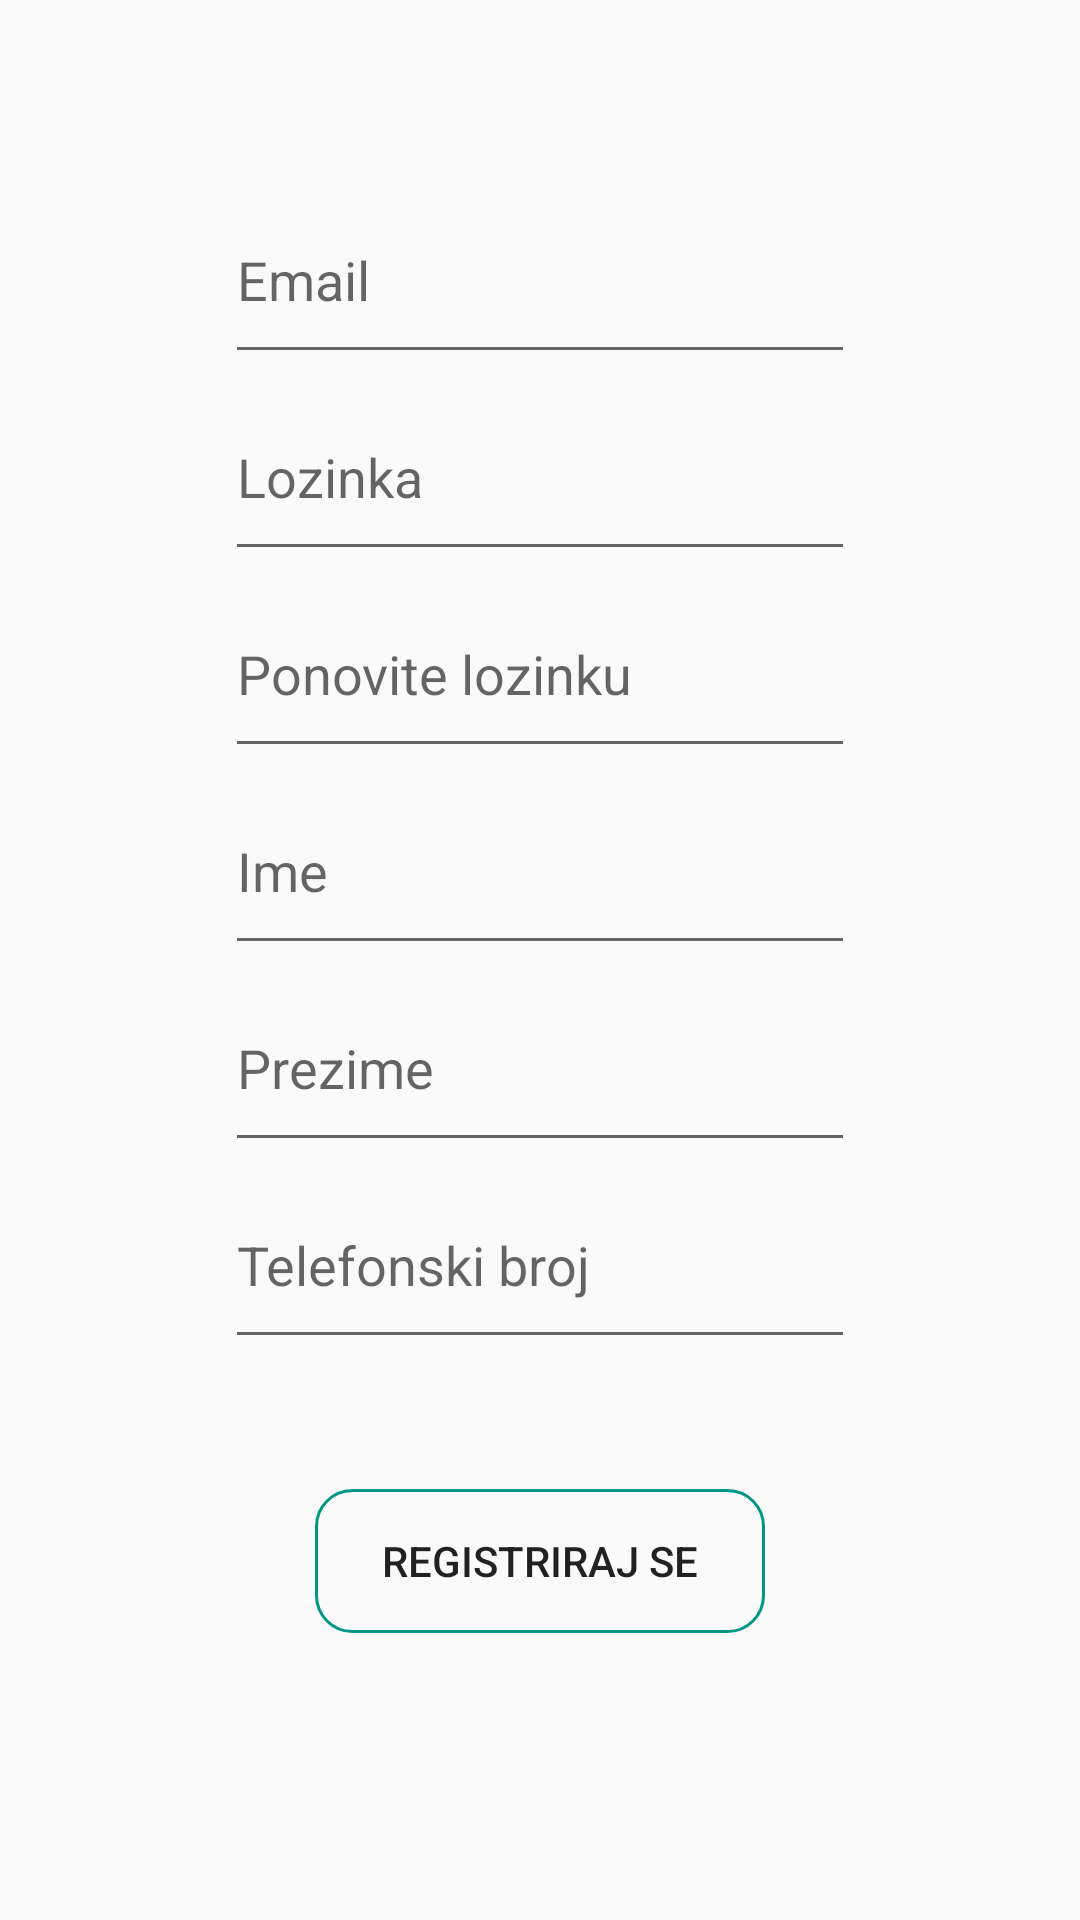

The Android layout XML behind this screen, and the referenced resources:
<!-- AndroidManifest.xml: application theme AppTheme -->
<!-- res/layout/activity_register.xml -->
<?xml version="1.0" encoding="utf-8"?>
<LinearLayout xmlns:android="http://schemas.android.com/apk/res/android"

    android:layout_width="match_parent"
    android:layout_height="match_parent"
    android:orientation="vertical">



    <ScrollView
        android:layout_width="match_parent"
        android:layout_height="match_parent"
        android:fillViewport="true">

        <LinearLayout
            android:layout_width="match_parent"
            android:layout_height="match_parent">


            <LinearLayout
                android:gravity="center"
                android:layout_width="match_parent"
                android:layout_height="match_parent"
                android:orientation="vertical"
                android:weightSum="1">


                <LinearLayout
                    android:layout_width="match_parent"
                    android:layout_height="0dp"
                    android:layout_weight="0.65"
                    android:gravity="center"
                    android:orientation="vertical"
                    android:weightSum="1.9">


                    <EditText
                        android:id="@+id/registracija_user"
                        android:layout_width="wrap_content"
                        android:layout_height="0dp"
                        android:layout_weight="0.3"
                        android:ems="10"
                        android:hint="Email"
                        android:inputType="text"
                        android:maxLines="1" />

                    <TextView
                        android:id="@+id/error_user"
                        android:layout_width="match_parent"
                        android:layout_height="wrap_content"
                        android:gravity="center"
                        android:text="TextView"
                        android:visibility="gone" />

                    <EditText
                        android:id="@+id/registracija_pass"
                        android:layout_width="wrap_content"
                        android:layout_height="0dp"
                        android:layout_weight="0.3"
                        android:ems="10"
                        android:hint="Lozinka"
                        android:inputType="textPassword"
                        android:maxLines="1" />

                    <EditText
                        android:id="@+id/registracija_pass_confirm"
                        android:layout_width="wrap_content"
                        android:layout_height="0dp"
                        android:layout_weight="0.3"
                        android:ems="10"
                        android:hint="Ponovite lozinku"
                        android:inputType="textPassword"
                        android:maxLines="1" />


                    <TextView
                        android:id="@+id/error_lozinka"
                        android:layout_width="match_parent"
                        android:layout_height="wrap_content"
                        android:gravity="center"
                        android:visibility="gone" />

                    <EditText
                        android:id="@+id/registracija_ime"
                        android:layout_width="wrap_content"
                        android:layout_height="0dp"
                        android:layout_weight="0.3"

                        android:ems="10"
                        android:hint="Ime"
                        android:inputType="text"
                        android:maxLines="1" />

                    <EditText
                        android:id="@+id/registracija_prezime"
                        android:layout_width="wrap_content"
                        android:layout_height="0dp"
                        android:layout_weight="0.3"
                        android:ems="10"
                        android:hint="Prezime"
                        android:inputType="text"
                        android:maxLines="1" />

                    <EditText
                        android:id="@+id/registracija_tel"
                        android:layout_width="wrap_content"
                        android:layout_height="0dp"
                        android:layout_weight="0.3"
                        android:ems="10"
                        android:hint="Telefonski broj"
                        android:inputType="phone"
                        android:maxLines="1" />


                </LinearLayout>

                <LinearLayout
                    android:layout_width="match_parent"
                    android:layout_height="0dp"
                    android:layout_gravity="center"
                    android:layout_weight="0.2"
                    android:orientation="vertical"
                    android:weightSum="1">

                    <TextView
                        android:id="@+id/error_registracija"
                        android:layout_width="match_parent"
                        android:layout_height="wrap_content"
                        android:gravity="center"
                        android:visibility="gone" />
                    <LinearLayout
                        android:layout_width="match_parent"
                        android:layout_height="match_parent"
                        android:orientation="horizontal"
                        android:weightSum="1"
                        android:layout_weight="0.2"
                        android:gravity="center">
                        <Button
                            android:id="@+id/registriraj_button"
                            android:layout_width="150dp"
                            android:layout_height="wrap_content"
                            android:background="@drawable/button_transparent"
                            android:layout_marginTop="5dp"
                            android:onClick="registracija"
                            android:text="Registriraj se"
                            android:visibility="visible"/>
                    </LinearLayout>
                    <LinearLayout
                        android:layout_width="match_parent"
                        android:layout_height="match_parent">

                        <TextView
                            android:layout_marginTop="190dp"
                            android:layout_width="match_parent"
                            android:layout_height="1dp" />
                    </LinearLayout>


                </LinearLayout>
            </LinearLayout>



        </LinearLayout>

    </ScrollView>

</LinearLayout>
<!-- resources referenced by this layout -->
<resources>
  <!-- drawable button_transparent (drawable) -->
  <?xml version="1.0" encoding="utf-8"?>
  <selector xmlns:android="http://schemas.android.com/apk/res/android">
  
      <item  android:state_pressed="true">
          <shape>
              <stroke
  
                  android:color="#000000"
                  android:width="1dp" />
              <solid android:color="#e8f5e9" />
              <corners android:radius="12dp" />
  
  
          </shape>
      </item>
  
      <item>
          <shape>
              <stroke
                  android:color="#009688"
                  android:width="1dp" />
              <solid android:color="@android:color/transparent" />
              <corners android:radius="12dp" />
          </shape>
      </item>
  
  </selector>
  <style name="AppTheme" parent="Theme.AppCompat.Light.DarkActionBar">
          
          <item name="colorPrimary">@color/primary</item>
          <item name="colorPrimaryDark">@color/primary_dark</item>
          <item name="colorAccent">@color/colorAaccent</item>
          <item name="android:dropDownListViewStyle">@style/SpinnerStyle</item>
      </style>
  <color name="primary">#4CAF50</color>
  <color name="primary_dark">#388E3C</color>
  <color name="colorAaccent">#009688</color>
  <style name="SpinnerStyle" parent="Widget.AppCompat.ListView.DropDown">
          <item name="android:divider">#d1d1d1</item>
          <item name="android:dividerHeight">0.5dp</item>
      </style>
</resources>
